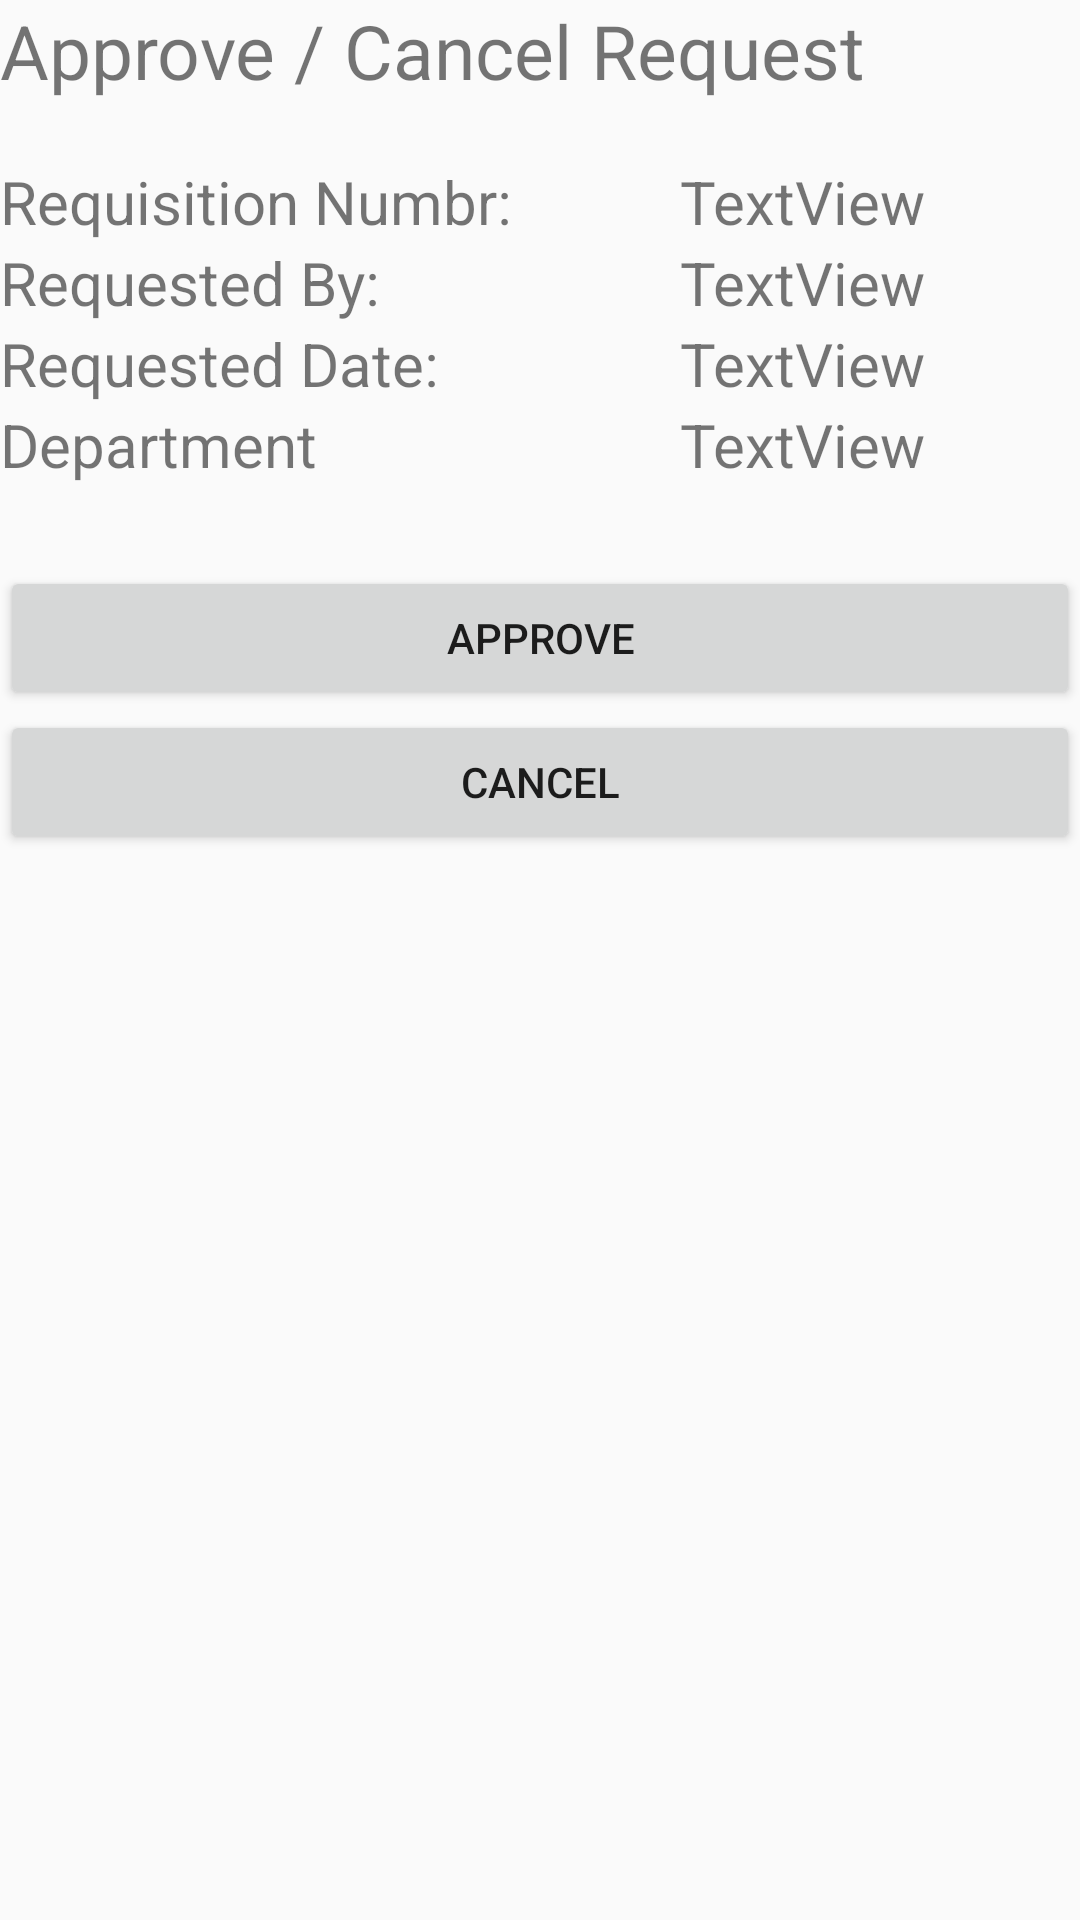

Reconstruct the res/layout file that produces this screen, plus the resources it refers to.
<!-- AndroidManifest.xml: application theme Theme.AppCompat.Light.NoActionBar -->
<!-- res/layout/activity_approvecancel.xml -->
<?xml version="1.0" encoding="utf-8"?>
<ScrollView
    xmlns:android="http://schemas.android.com/apk/res/android"
    xmlns:app="http://schemas.android.com/apk/res-auto"
    android:id="@+id/scrollView1"
    android:layout_width="fill_parent"
    android:layout_height="fill_parent"
    android:layout_alignParentLeft="true" >

    

        <LinearLayout
            android:id="@+id/RelativeLayout1"
            android:layout_width="fill_parent"
            android:layout_height="fill_parent"
            android:orientation="vertical" >

            


            <TableLayout
                android:layout_width="match_parent"
                android:layout_height="wrap_content"
                android:stretchColumns="*">

                <TableRow
                    android:layout_width="match_parent"
                    android:layout_height="match_parent">

                    <TextView
                        android:text="Approve / Cancel Request"
                        android:layout_width="fill_parent"
                        android:layout_height="wrap_content"
                        android:layout_span="2"
                        android:textSize="25dp" />
                </TableRow>

                <TableRow
                    android:layout_width="match_parent"
                    android:layout_height="match_parent" >

                    <TextView
                        android:text="Requisition Numbr: "
                        android:layout_width="fill_parent"
                        android:layout_height="wrap_content"
                        android:layout_marginTop="20dp"
                        android:textSize="20dp"
                        android:id="@+id/ReqNum" />

                    <TextView
                        android:text="TextView"
                        android:layout_width="fill_parent"
                        android:layout_height="wrap_content"
                        android:layout_marginTop="20dp"
                        android:textSize="20dp"
                        android:id="@+id/ReqNumValue" />
                </TableRow>

                <TableRow
                    android:layout_width="match_parent"
                    android:layout_height="match_parent" >

                    <TextView
                        android:text="Requested By: "
                        android:layout_width="match_parent"
                        android:layout_height="wrap_content"
                        android:layout_below="@id/ReqNum"
                        android:textSize="20dp"
                        android:id="@+id/ReqBy" />

                    <TextView
                        android:text="TextView"
                        android:layout_width="match_parent"
                        android:layout_height="wrap_content"
                        android:textSize="20dp"
                        android:id="@+id/ReqByValue" />
                </TableRow>

                <TableRow
                    android:layout_width="match_parent"
                    android:layout_height="match_parent" >

                    <TextView
                        android:text="Requested Date:"
                        android:layout_width="match_parent"
                        android:layout_height="wrap_content"
                        android:textSize="20dp"
                        android:id="@+id/ReqDate" />

                    <TextView
                        android:text="TextView"
                        android:layout_width="match_parent"
                        android:layout_height="wrap_content"
                        android:textSize="20dp"
                        android:id="@+id/ReqDateValue" />
                </TableRow>

                <TableRow
                    android:layout_width="match_parent"
                    android:layout_height="match_parent" >

                    <TextView
                        android:text="Department"
                        android:layout_width="match_parent"
                        android:layout_height="wrap_content"
                        android:textSize="20dp"
                        android:id="@+id/Dept" />

                    <TextView
                        android:text="TextView"
                        android:layout_width="match_parent"
                        android:layout_height="wrap_content"
                        android:textSize="20dp"
                        android:id="@+id/DeptValue" />
                </TableRow>
                <TableRow
                    android:layout_width="match_parent"
                    android:layout_height="match_parent">
                    <TextView
                        android:text=""
                        android:layout_width="match_parent"
                        android:layout_height="wrap_content"
                        android:textSize="20dp"
                        android:layout_span="2"/>
                </TableRow>
            </TableLayout>

            <TableLayout
                android:id="@+id/table_main"
                android:layout_width="match_parent"
                android:layout_height="0dp"
                android:layout_weight="1">
            </TableLayout>

            <Button
                android:layout_width="match_parent"
                android:layout_height="wrap_content"
                android:text="Approve"
                android:id="@+id/approve_button"
                android:layout_below="@id/table_main"/>
            <Button
                android:layout_width="match_parent"
                android:layout_height="wrap_content"
                android:text="Cancel"
                android:layout_below="@id/table_main"
                android:layout_toRightOf="@id/approve_button"/>

        </LinearLayout>
    

</ScrollView>
<!-- resources referenced by this layout -->
<resources>
  <!-- drawable login_background: png bitmap (drawable, 640862 bytes) -->
</resources>
